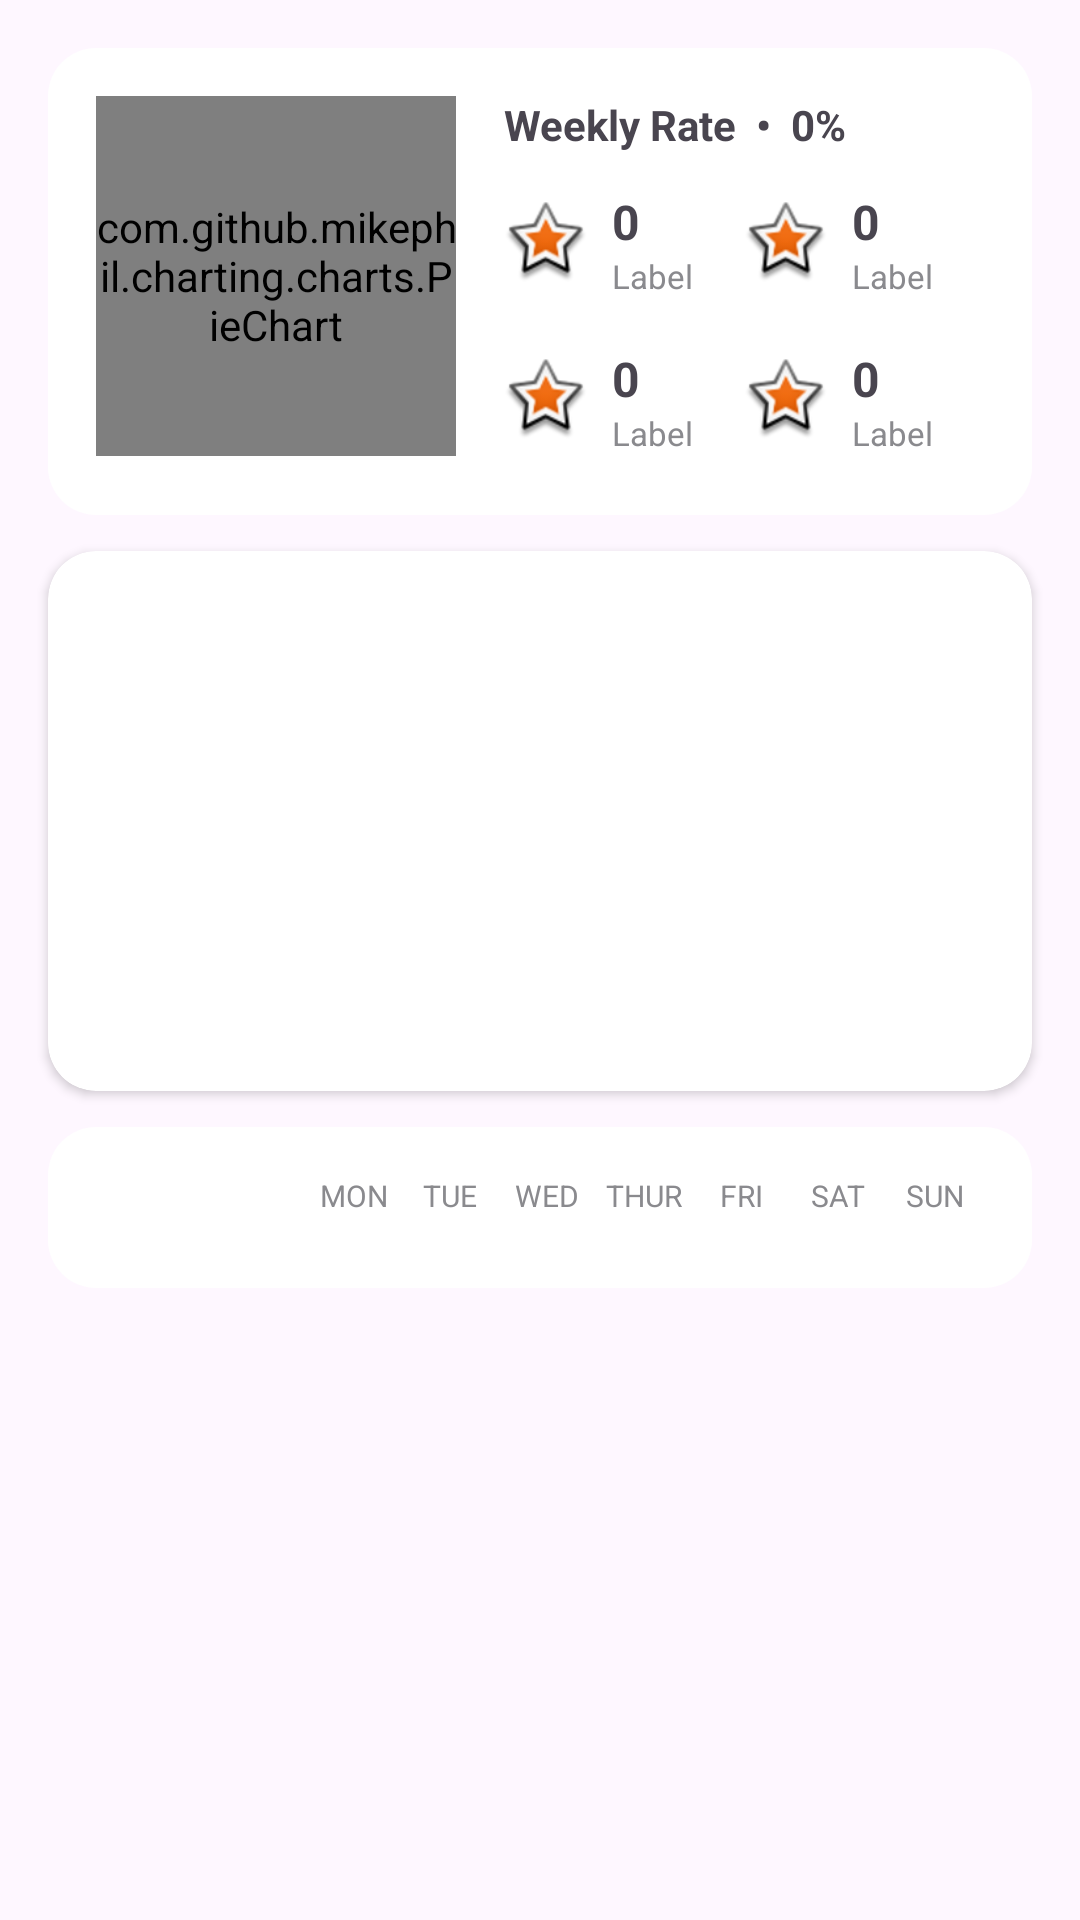

Reconstruct the res/layout file that produces this screen, plus the resources it refers to.
<!-- AndroidManifest.xml: application theme Theme.HabitTracker -->
<!-- res/layout/view_stats_week.xml -->
<?xml version="1.0" encoding="utf-8"?>
<LinearLayout xmlns:android="http://schemas.android.com/apk/res/android"
    xmlns:app="http://schemas.android.com/apk/res-auto"
    android:id="@+id/root"
    android:layout_width="match_parent"
    android:layout_height="wrap_content"
    android:orientation="vertical">

    
    <LinearLayout android:layout_width="match_parent"
        android:layout_height="wrap_content"
        android:orientation="horizontal"
        android:background="@drawable/bg_card_rounded"
        android:padding="16dp"
        android:layout_marginHorizontal="16dp"
        android:layout_marginTop="16dp">

        <com.github.mikephil.charting.charts.PieChart
            android:id="@+id/pieChartWeek"
            android:layout_width="120dp"
            android:layout_height="120dp" />

        <LinearLayout
            android:layout_width="0dp"
            android:layout_height="wrap_content"
            android:layout_weight="1"
            android:layout_marginStart="16dp"
            android:orientation="vertical">

            <TextView
                android:id="@+id/tvWeeklyRate"
                android:layout_width="wrap_content"
                android:layout_height="wrap_content"
                android:text="Weekly Rate  •  0%"
                android:textStyle="bold"
                android:textSize="14sp"
                android:layout_marginBottom="8dp" />

            <LinearLayout
                android:layout_width="match_parent"
                android:layout_height="wrap_content"
                android:orientation="horizontal">
                <include layout="@layout/item_stat" android:id="@+id/statBestStreak" />
                <include layout="@layout/item_stat" android:id="@+id/statPerfectDays" />
            </LinearLayout>

            <LinearLayout
                android:layout_width="match_parent"
                android:layout_height="wrap_content"
                android:orientation="horizontal"
                android:layout_marginTop="8dp">
                <include layout="@layout/item_stat" android:id="@+id/statHabitsDone" />
                <include layout="@layout/item_stat" android:id="@+id/statDailyAverage" />
            </LinearLayout>

        </LinearLayout>
    </LinearLayout>
    

    
    <androidx.cardview.widget.CardView
        android:layout_width="match_parent"
        android:layout_height="wrap_content"
        app:cardCornerRadius="16dp"
        android:layout_marginHorizontal="16dp"
        android:layout_marginTop="12dp">

        <LinearLayout
            android:id="@+id/weekBarChartRow"
            android:layout_width="match_parent"
            android:layout_height="180dp"
            android:orientation="horizontal"
            android:gravity="bottom"
            android:padding="12dp" />

    </androidx.cardview.widget.CardView>

    
    <LinearLayout
        android:layout_width="match_parent"
        android:layout_height="wrap_content"
        android:orientation="vertical"
        android:background="@drawable/bg_card_rounded"
        android:padding="16dp"
        android:layout_marginHorizontal="16dp"
        android:layout_marginTop="12dp"
        android:layout_marginBottom="16dp">

        
        <LinearLayout
            android:layout_width="match_parent"
            android:layout_height="wrap_content"
            android:orientation="horizontal"
            android:layout_marginBottom="8dp">

            <View
                android:layout_width="70dp"
                android:layout_height="0dp" />

            <TextView android:layout_width="0dp" android:layout_height="wrap_content" android:layout_weight="1" android:text="MON" android:gravity="center" android:textSize="10sp" android:textColor="@color/stats_text_muted" />
            <TextView android:layout_width="0dp" android:layout_height="wrap_content" android:layout_weight="1" android:text="TUE" android:gravity="center" android:textSize="10sp" android:textColor="@color/stats_text_muted" />
            <TextView android:layout_width="0dp" android:layout_height="wrap_content" android:layout_weight="1" android:text="WED" android:gravity="center" android:textSize="10sp" android:textColor="@color/stats_text_muted" />
            <TextView android:layout_width="0dp" android:layout_height="wrap_content" android:layout_weight="1" android:text="THUR" android:gravity="center" android:textSize="10sp" android:textColor="@color/stats_text_muted" />
            <TextView android:layout_width="0dp" android:layout_height="wrap_content" android:layout_weight="1" android:text="FRI" android:gravity="center" android:textSize="10sp" android:textColor="@color/stats_text_muted" />
            <TextView android:layout_width="0dp" android:layout_height="wrap_content" android:layout_weight="1" android:text="SAT" android:gravity="center" android:textSize="10sp" android:textColor="@color/stats_text_muted" />
            <TextView android:layout_width="0dp" android:layout_height="wrap_content" android:layout_weight="1" android:text="SUN" android:gravity="center" android:textSize="10sp" android:textColor="@color/stats_text_muted" />

        </LinearLayout>

        
        <LinearLayout
            android:id="@+id/habitHeatmapRows"
            android:layout_width="match_parent"
            android:layout_height="wrap_content"
            android:orientation="vertical" />

    </LinearLayout>

</LinearLayout>
<!-- res/layout/item_stat.xml (included above) -->
<?xml version="1.0" encoding="utf-8"?>
<LinearLayout xmlns:android="http://schemas.android.com/apk/res/android"
    android:layout_width="0dp"
    android:layout_height="wrap_content"
    android:layout_weight="1"
    android:orientation="horizontal"
    android:gravity="center_vertical"
    android:paddingVertical="4dp">

    <ImageView
        android:id="@+id/ivStatIcon"
        android:layout_width="28dp"
        android:layout_height="28dp"
        android:src="@android:drawable/star_big_on"
        android:contentDescription="@null" />

    <LinearLayout
        android:layout_width="wrap_content"
        android:layout_height="wrap_content"
        android:layout_marginStart="8dp"
        android:orientation="vertical">

        <TextView
            android:id="@+id/tvStatValue"
            android:layout_width="wrap_content"
            android:layout_height="wrap_content"
            android:text="0"
            android:textStyle="bold"
            android:textSize="16sp" />

        <TextView
            android:id="@+id/tvStatLabel"
            android:layout_width="wrap_content"
            android:layout_height="wrap_content"
            android:text="Label"
            android:textColor="@color/stats_text_muted"
            android:textSize="11sp" />
    </LinearLayout>
</LinearLayout>
<!-- resources referenced by this layout -->
<resources>
  <color name="stats_text_muted">#8A8A8E</color>
  <!-- drawable bg_card_rounded (drawable) -->
  <?xml version="1.0" encoding="utf-8"?>
  <shape xmlns:android="http://schemas.android.com/apk/res/android">
      <solid android:color="@color/stats_card_bg" />
      <corners android:radius="16dp" />
  </shape>
  <style name="Theme.HabitTracker" parent="Base.Theme.HabitTracker" />
  <color name="stats_card_bg">#FFFFFF</color>
  <style name="Base.Theme.HabitTracker" parent="Theme.Material3.DayNight.NoActionBar">
          
          <item name="colorPrimary">#159B78</item>
          <item name="colorOnPrimary">#FFFFFF</item>
          <item name="colorPrimaryContainer">#159B78</item>
          <item name="colorOnPrimaryContainer">#FFFFFF</item>
      </style>
</resources>
